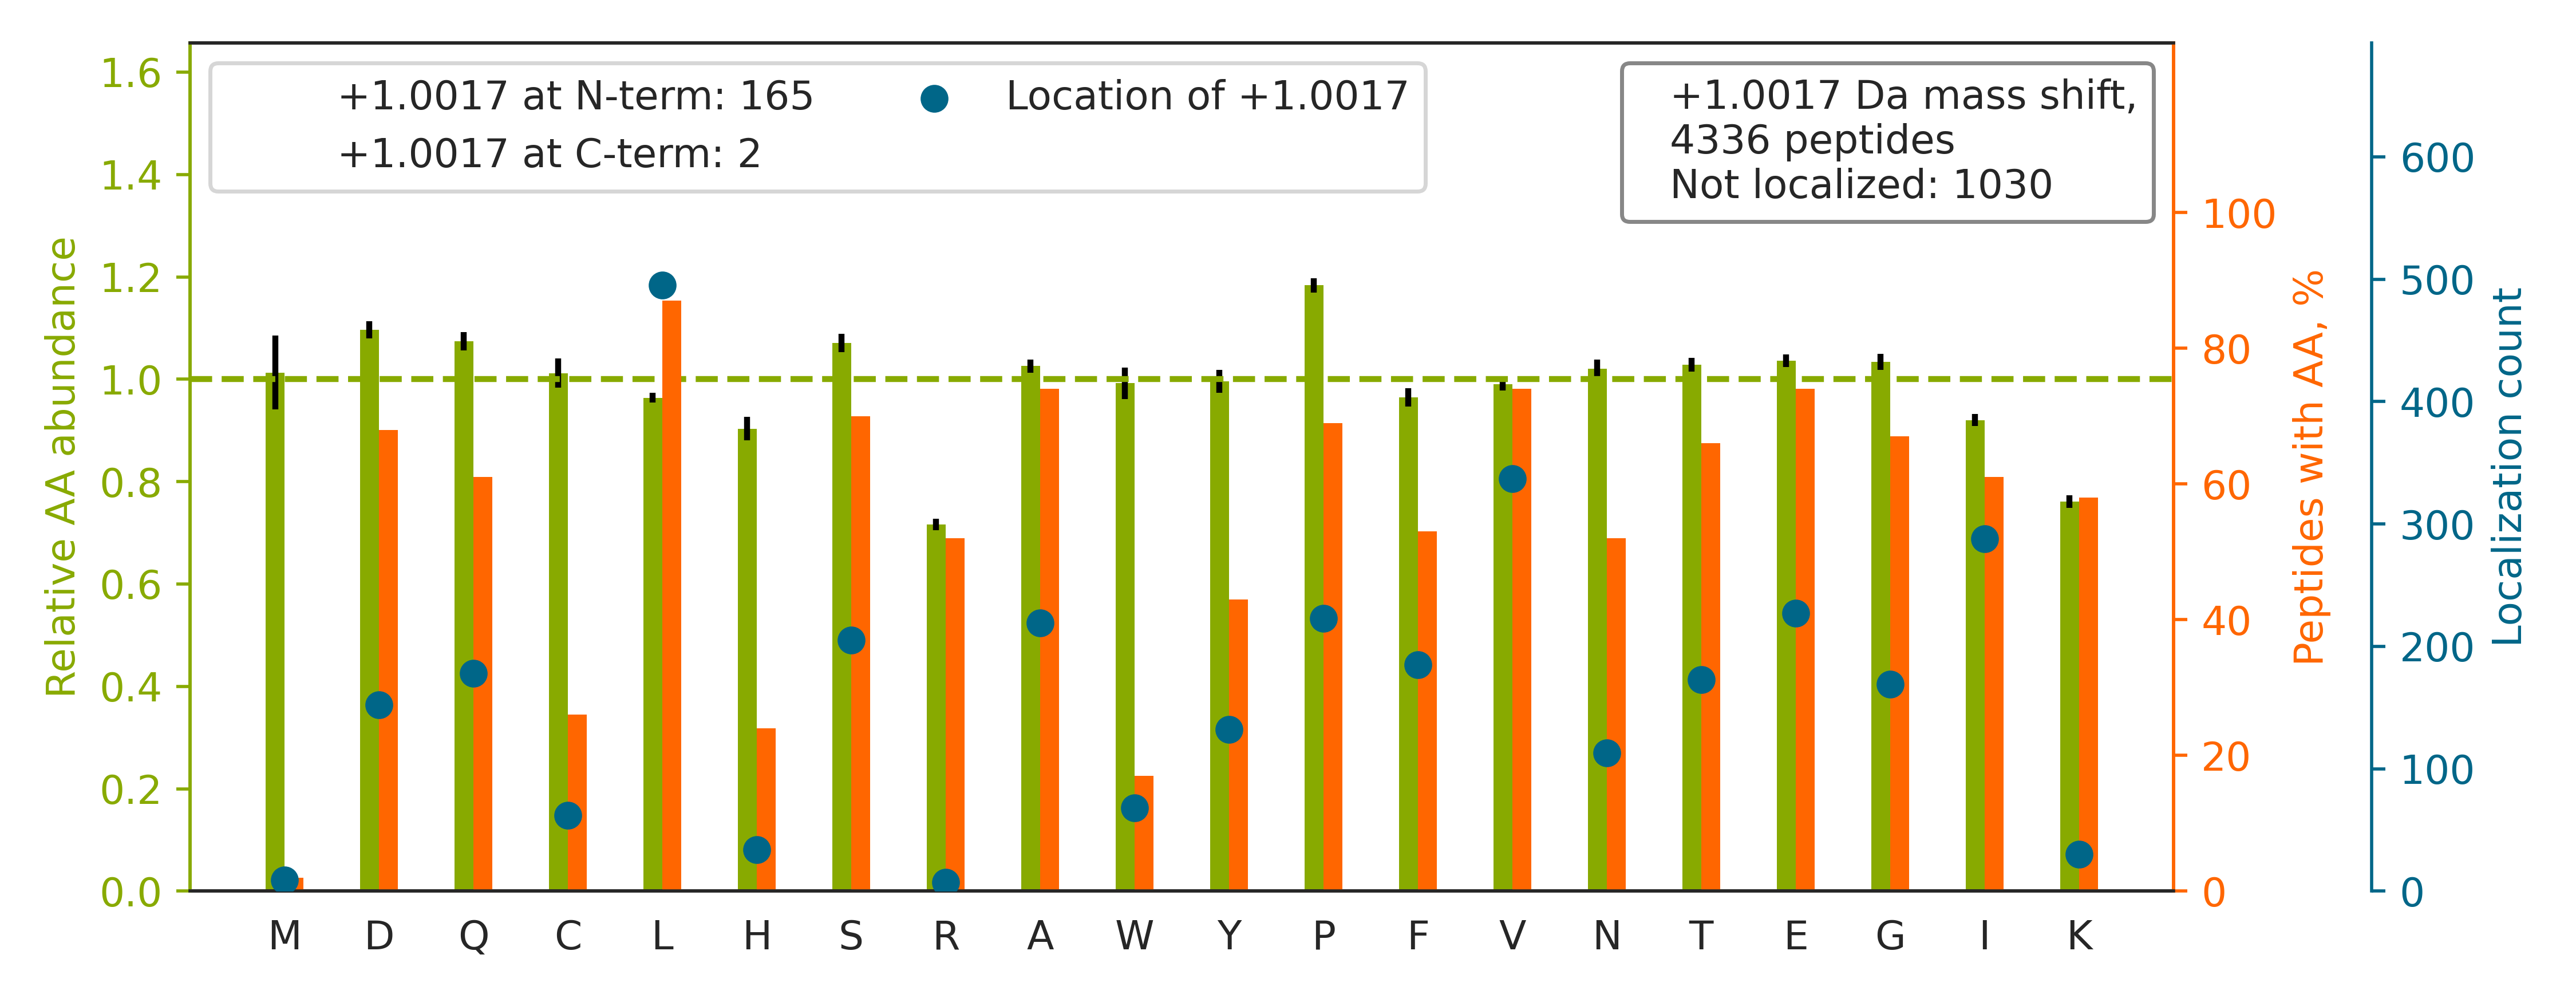

Values plotted in this chart, from the file beside it:
top isoform	localization score	spectrum
R.AAPRPAPVAQPPA[+1]AAPPSAVGSSAAAPR.Q	0.0744	01CPTAC_COprospective_W_VU_20150901_01CO…
K.VDNALQSGNSQESVTEQDSKDSTYSLSSTLTLSK.A		01CPTAC_COprospective_W_VU_20150901_01CO…
K.QAQVATGGGPGAP[+1]PGSQPDYSAAWAEYYR.Q	0.05881	01CPTAC_COprospective_W_VU_20150901_01CO…
R.LRVPAAYAASLCGLCGNYNQDPADDLK.A		01CPTAC_COprospective_W_VU_20150901_01CO…
R.QTFTGHESDINAIC[+1]FFPNGNAFATGSDDATCR.L	0.2939	01CPTAC_COprospective_W_VU_20150901_01CO…
K.EQALSTLQL[+1]EHTSTQALVSELLPAK.H	0.8403	01CPTAC_COprospective_W_VU_20150901_01CO…
R.RCECGPGGHVTCQE[+1]GAACGPHEECR.L	0.01963	01CPTAC_COprospective_W_VU_20150901_01CO…
R.QSGQTDPLQKEEL[+1]QSGVDAANSAAQQYQR.R	0.9012	01CPTAC_COprospective_W_VU_20150901_01CO…
K.GSGDPSSSSSSGNPL[+1]VYLDVDANGKPLGR.V	0.007488	01CPTAC_COprospective_W_VU_20150901_01CO…
R.ISVAGVT[+1]SSNVGYLAHAIHQVTK.-	0.004652	01CPTAC_COprospective_W_VU_20150901_01CO…
K.TNHIGHTGYLNT[+1]VTVSPDGSLCASGGK.D	0.009735	01CPTAC_COprospective_W_VU_20150901_01CO…
R.GYQLSDVDGVTCEDID[+1]ECALPTGGHICSYR.C	0.00167	01CPTAC_COprospective_W_VU_20150901_01CO…
R.QLQLQGGSGLN[+1]TGSALSYVYANHFTEAGGSR.I	0.003827	01CPTAC_COprospective_W_VU_20150901_01CO…
R.DIAQQLQATCTSL[+1]GSSIQGLPTNVKDQVQQAR.R	8.807240336280593e-05	01CPTAC_COprospective_W_VU_20150901_01CO…
K.EAGFPPGVVNIVPGFGPTAGAAIASHEDVDKVAFTGST…		01CPTAC_COprospective_W_VU_20150901_01CO…
K.DLLPSDMA[+1]VALLEAQAGTGHIIDPATSAR.L	0.004021	01CPTAC_COprospective_W_VU_20150901_01CO…
R.LGNNEACSSCHCSPVGSLSTQC[+1]DSYGR.C	0.8954	01CPTAC_COprospective_W_VU_20150901_01CO…
R.IQCAAGYEQSEHNVCQDIDECTAGTHNCR.A		01CPTAC_COprospective_W_VU_20150901_01CO…
R.EPSAPSIPTPAYQSSPA[+1]GGHAPTPPTPAPR.T	0.9606	01CPTAC_COprospective_W_VU_20150901_01CO…
R.VPVAVQGEDTVQS[+1]LTQGDGVAK.L	0.008961	01CPTAC_COprospective_W_VU_20150901_01CO…
K.AHIANPSGASTECFVTDN[+1]ADGTYQVEYTPFEK.G	0.0006671	01CPTAC_COprospective_W_VU_20150901_01CO…
K.GVNIGGAGSYIYEKPLAEG[+1]PQVTGPIEVPAAR.A	0.005477	01CPTAC_COprospective_W_VU_20150901_01CO…
R.EDPYGVA[+1]VGGTVGHCLCTGLAVIGGR.M	0.01089	01CPTAC_COprospective_W_VU_20150901_01CO…
K.IPIG[+1]FIPLGETSSLSHTLFAESGNK.V	0.7113	01CPTAC_COprospective_W_VU_20150901_01CO…
R.GSYGSGGSSYGSGGGSY[+1]GSGGGGGGHGSYGSGSS…	0.003712	01CPTAC_COprospective_W_VU_20150901_01CO…
K.E[+1]GICAIGGTSEQSSVGTQHSYSEEEK.Y	0.2573	01CPTAC_COprospective_W_VU_20150901_01CO…
K.VHTECCHGDLLECADDRADLAK.Y		01CPTAC_COprospective_W_VU_20150901_01CO…
K.KTHIQDNHDGTY[+1]TVAYVPDVTGR.Y	0.007398	01CPTAC_COprospective_W_VU_20150901_01CO…
K.GCGEGCGPQGCPVCLAE[+1]ETAPYESNEACGQLR.N	0.005959	01CPTAC_COprospective_W_VU_20150901_01CO…
K.TPGAVNACHLSCSALLQDN[+1]IADAVACAK.R	0.3064	01CPTAC_COprospective_W_VU_20150901_01CO…
R.EGCVC[+1]DAGFVLSGDTCVPVGQCGCLHDDR.Y	0.7435	01CPTAC_COprospective_W_VU_20150901_01CO…
K.ADYPEGDGNWANYNTF[+1]GSAEAATSDDYKNPGYYD…	4.421014358458835e-06	01CPTAC_COprospective_W_VU_20150901_01CO…
R.VPATALCVFDAHDGEVNAVQFSPGSR.L		01CPTAC_COprospective_W_VU_20150901_01CO…
R.SIFGEDALANVSIE[+1]KPIHQGPDAAVTGHIR.I	0.004802	01CPTAC_COprospective_W_VU_20150901_01CO…
R.VLSEDEEDV[+1]DFDIIHNANDTFTVK.Y	0.01152	01CPTAC_COprospective_W_VU_20150901_01CO…
R.QEPQPQGPPPAAGAVASYDYL[+1]VIGGGSGGLASAR…	0.3219	01CPTAC_COprospective_W_VU_20150901_01CO…
R.AYNY[+1]VAQEVDDYHAFQTLTHIYNK.V	0.009768	01CPTAC_COprospective_W_VU_20150901_01CO…
K.LAGAWASEAYSPQGLKPVVSTEA[+1]PPIIFATPTK.…	0.01745	01CPTAC_COprospective_W_VU_20150901_01CO…
K.ALTQVLSQAN[+1]TGGVQSTLLLNNEGSLLAYSGYGD…	0.01608	01CPTAC_COprospective_W_VU_20150901_01CO…
K.EDAGEYECH[+1]ASNSQGQASASAK.I	0.0007778	01CPTAC_COprospective_W_VU_20150901_01CO…
K.DYAGV[+1]FSDAGLTFTSSSGQQTAQR.A	0.008018	01CPTAC_COprospective_W_VU_20150901_01CO…
K.CFSIDNPGYEPEV[+1]VAVHPGGDTVAIGGVDGNVR.…	0.955	01CPTAC_COprospective_W_VU_20150901_01CO…
R.KVPILVAQEGES[+1]SQQLNDSSVIISALK.T	0.01172	01CPTAC_COprospective_W_VU_20150901_01CO…
K.VLDNYLTSPLPEE[+1]VDETSAEDEGVSQRK.F	0.2175	01CPTAC_COprospective_W_VU_20150901_01CO…
K.KNFESLSEAFSV[+1]ASAAAVLSHNR.Y	0.01578	01CPTAC_COprospective_W_VU_20150901_01CO…
R.KFDFQGTCNYVLATTGCPGVSTQGLTPFTVTTK.N		01CPTAC_COprospective_W_VU_20150901_01CO…
K.KYPTDGSEIVLLTDGEDNTISGCFNEVK.Q		01CPTAC_COprospective_W_VU_20150901_01CO…
R.IYSHDGTDSPPDADEVVIVLNNFK.S		01CPTAC_COprospective_W_VU_20150901_01CO…
K.DSP[+1]CQLEALKLESCGVTSDNCR.D	0.8023	01CPTAC_COprospective_W_VU_20150901_01CO…
K.EVIVGPDTTSYSLADLSPSTHYTAK.I		01CPTAC_COprospective_W_VU_20150901_01CO…
R.AGTL[+1]TVEELGATLTSLLAQAQAQAR.A	0.8713	01CPTAC_COprospective_W_VU_20150901_01CO…
R.GFNCESKPE[+1]AEETCFDKYTGNTYR.V	0.00122	01CPTAC_COprospective_W_VU_20150901_01CO…
R.APDELHYTYLDTFGRPV[+1]IVAYK.K	0.004328	01CPTAC_COprospective_W_VU_20150901_01CO…
K.NCVDINECVL[+1]NSLLCDNGQCR.N	0.009378	01CPTAC_COprospective_W_VU_20150901_01CO…
R.DGEDQTQDTELVETRPAGDGTFQK.W		01CPTAC_COprospective_W_VU_20150901_01CO…
R.RPLIDQVVQT[+1]ALSETQDPEEVSVTVK.A	0.04719	01CPTAC_COprospective_W_VU_20150901_01CO…
K.YDGSTIVPGEQG[+1]AEYQHFIQQCTDDVR.L	0.835	01CPTAC_COprospective_W_VU_20150901_01CO…
K.ALANVNIGSLI[+1]CNVGAGGPAPAAGAAPAGGPAPS…	0.9097	01CPTAC_COprospective_W_VU_20150901_01CO…
K.VHSPSGALEECYV[+1]TEIDQDKYAVR.F	0.174	01CPTAC_COprospective_W_VU_20150901_01CO…
R.TQSNLPTSLEGLSNL[+1]ADVDLSCNDLTR.V	0.1645	01CPTAC_COprospective_W_VU_20150901_01CO…
... 4,276 more rows
